Run: headless pygame with SDL's dummy video driver; simulated clock (each Clock.tick advances the game by its frame time, no real sleeping); random seed 0; keys injected as events and as key.get_pressed() state; no mouse input.
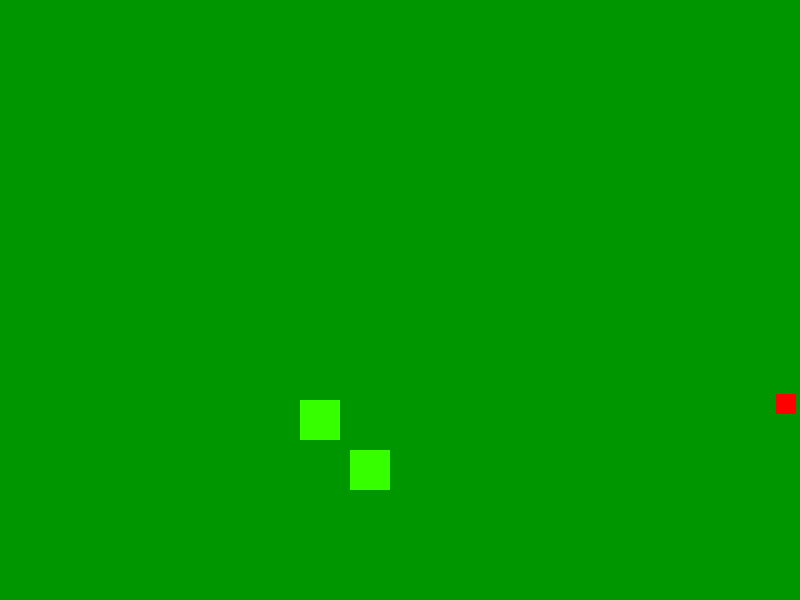
Frame 1 of 4 · flips 1–60 · no input
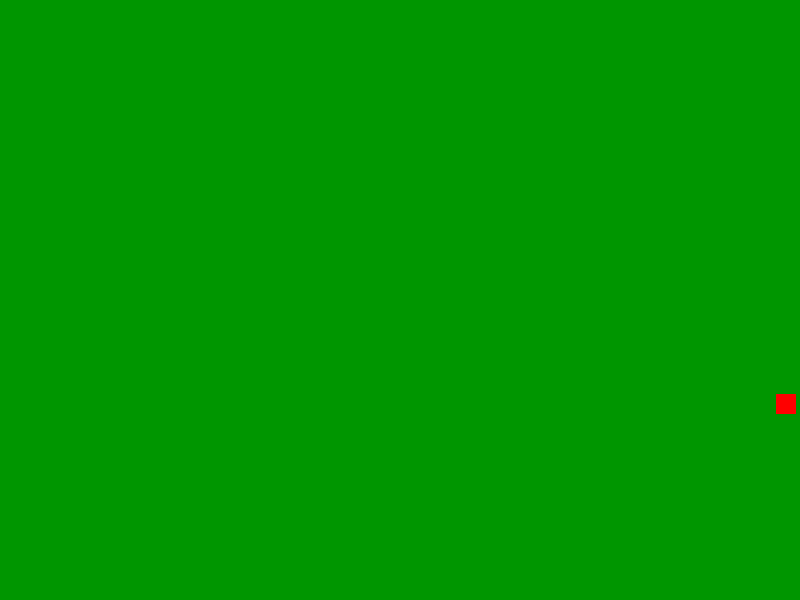
Frame 2 of 4 · flips 61–180 · tapped SPACE, RETURN · held RIGHT (→), D
Frame 3 of 4 · flips 181–300 · held DOWN (↓), S · screen unchanged from frame 2, image omitted
Frame 4 of 4 · flips 301–420 · held LEFT (←), A, UP (↑), W · screen unchanged from frame 3, image omitted

The pygame program that drew these frames:

import pygame
import random


pygame.init()

screen = pygame.display.set_mode((800, 600))
pygame.display.set_caption("Snake game")
white = (255, 255, 255)
black = (0, 0, 0)
green = (54, 255, 0)
red = (255, 0, 0)
dark_green = (0, 150, 0)
LorR = 350
UorD = 450
big = 40
AUorD = random.randint(0, 599)
ALorR = random.randint(0, 799)
clock = pygame.time.Clock()



gamerunning = True
while gamerunning:
    for event in pygame.event.get():
        if event.type == pygame.QUIT:
            gamerunning = False
    if pygame.key.get_pressed()[pygame.K_LEFT]:
        LorR -= 5
    elif pygame.key.get_pressed()[pygame.K_RIGHT]:
        LorR += 5
    elif pygame.key.get_pressed()[pygame.K_UP]:
        UorD -= 5
    elif pygame.key.get_pressed()[pygame.K_DOWN]:
        UorD += 5
    elif pygame.key.get_pressed()[pygame.K_ESCAPE]:
        gamerunning = False



    screen.fill(dark_green)
    Snake_rect = pygame.Rect(LorR, UorD, 40, 40)
    pygame.draw.rect(screen, green, Snake_rect)
    Apple_rect = pygame.Rect(ALorR, AUorD, 20, 20)
    pygame.draw.rect(screen, red, Apple_rect)
    Tail_rect = pygame.Rect((LorR - 50), (UorD - 50), big, big)
    pygame.draw.rect(screen, green, Tail_rect)

    clock.tick(40)
    if Snake_rect.colliderect(Apple_rect):
        big += 2
        AUorD = random.randint(0, 599)
        ALorR = random.randint(0, 799)

    pygame.display.flip()

pygame.quit()
